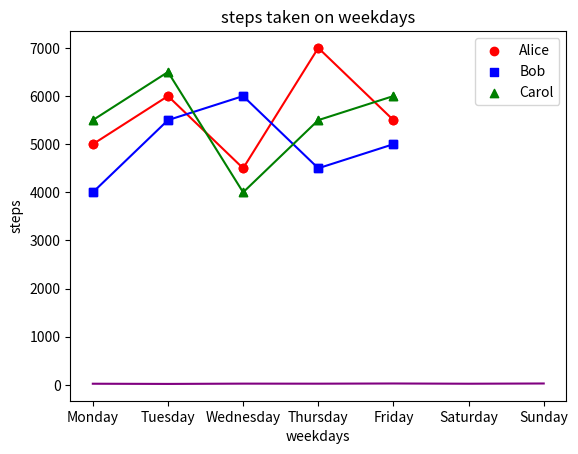
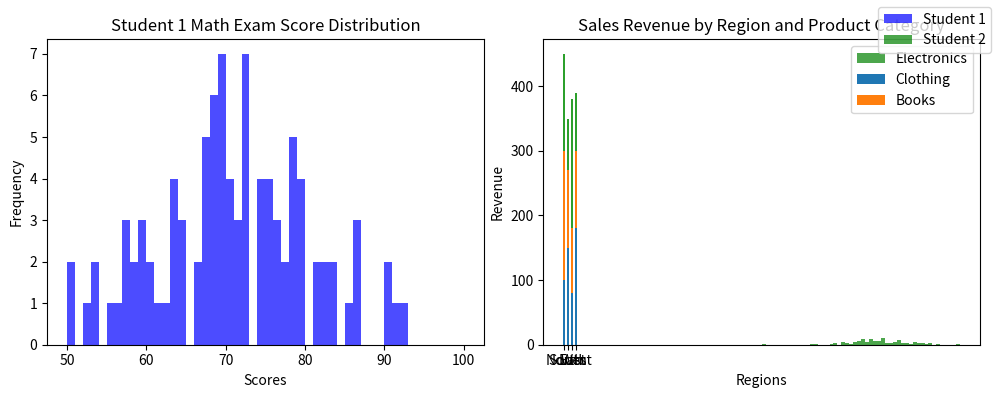

Python code for these plots, in order:
#!/usr/bin/env python
# coding: utf-8

# # Coding Tasks - Week 8
# Welcome to the Python Programming Exercise Sheet!  
# In this exercise sheet, we will cover some of the fundamental concepts in Python programming.  
# Topics covered are: Matplotlib.
# 
# ___
# 
# **DEADLINE**: 23rd June until 12:15  
# **Your name here**: Leona Feierabend  
# **Your university mail**: lfeierabend@uos.de
# 
# ___
# 
# **Important information**:  
# In order to pass this sheet you need to achieve 10/20 points.
# For the best possible grade you require 20/20 points, however, since some harder tasks may take a lot of time you don't have to pressure yourself. 
# If you complete any three tasks on a sheet you will definitely get a good grade for that sheet.  
# Hand in your sheet in studip in the respective folder until the deadline.  
# If you receive no email until a few days after submission you will have passed, the sample solution will also be uploaded around then.  
# If you receive an email you don't need to worry, you can fail one sheet and also your total points will also be taken into account for the final pass or fail.  

# ### Task 1 - Temperature Plot (2 points)
# 
# Implement a line plot that visualizes temperature variations over a week:
# 
# - x-axis should store the days of the week (e.g., Monday, Tuesday, etc.).
# - y-axis should store the temperature values in degrees Celsius.
# - For the y-axis, you need to generate random temperature values between 20 and 30 for each day.
# - The line color should be set to purple.
# - The title of the plot should be "Weekly Temperature".
# - Label the x-axis as "Days of the Week" and the y-axis as "Temperature (°C)".

# In[1]:


import matplotlib.pyplot as plt
import numpy as np

days = ['Monday', 'Tuesday', 'Wednesday',
        'Thursday', 'Friday', 'Saturday', 'Sunday']

temperature = np.random.randint(20, 31, 7)

plt.plot(days, temperature, color = "purple")
plt.title("Weekly temperature")
plt.xlabel("Days of the Week")
plt.ylabel("Temperature(°C)")

plt.show()


# ### Task 2 - Steps Taken Analysis (4 points)
# 
# You have a dataset that records the number of steps taken each day of the week by three students: Alice, Bob, and Carol. Your task is to create a scatter plot to visualize the steps taken and then enhance the plot by adding a legend and connecting the scatterplot points with a line.
# 
# Write a Python code snippet using Matplotlib to accomplish the following tasks:
# 
# 1. Create a scatter plot using Matplotlib, with the weekdays on the x-axis and the number of steps on the y-axis. Make sure to label the axes appropriately.
# 2. Customize the scatter plot by setting the marker style and color of the points for each student to distinguish them. Use a different marker style and color for each student. 
# 3. Add a legend to the plot to indicate the meaning of the different marker colors or styles. Make sure to provide clear labels for each student category in the legend.
# 4. Connect the scatterplot points with a line to visualize the trend in the number of steps throughout the weekdays. The line should pass through each data point.
# 5. Customize the line by setting the color, style, and width to make it clearly visible.
# 6. Add a title to the plot to describe the steps taken throughout the weekdays.
# 
# Your task is to complete the code by replacing the blank spaces with the appropriate code to accomplish the given tasks.

# In[2]:


import matplotlib.pyplot as plt

# Steps taken each day of the week for 3 students
weekdays = ['Monday', 'Tuesday', 'Wednesday', 'Thursday', 'Friday']
alice_steps = [5000, 6000, 4500, 7000, 5500]
bob_steps = [4000, 5500, 6000, 4500, 5000]
carol_steps = [5500, 6500, 4000, 5500, 6000]

# Scatter plot
plt.scatter(weekdays, alice_steps, linestyle =  "-", marker='o', color='red', label='Alice')
plt.scatter(weekdays, bob_steps, marker='s', color='blue', label='Bob')
plt.scatter(weekdays, carol_steps, marker='^', color='green', label='Carol')

# Line connecting scatterplot points
plt.plot(weekdays, alice_steps, linestyle =  "-", marker='o', color='red')
plt.plot(weekdays, bob_steps, marker='s', color='blue')
plt.plot(weekdays, carol_steps, marker='^', color='green')

# Legend
plt.legend()

# Axes labels and title
plt.xlabel("weekdays")
plt.ylabel("steps")
plt.title("steps taken on weekdays")

# Display the plot
plt.show()


# ### Task 3 - Math Exam Score Distribution (8 points)
# 
# You have the scores of two students from a math exam. Your task is to create histogram plots to visualize the distribution of their scores. Additionally, you need to customize the histogram plots by adjusting the bin sizes and create two histogram plots side by side for comparison.
# 
# Write a Python code snippet using Matplotlib to accomplish the following tasks:
# 
# 1. Create a dataset with the math exam scores for two students.
# 2. Create two separate histogram plots using Matplotlib, one for each student's scores.
# 3. Customize the appearance of the histogram plots by adjusting the bin sizes to visualize the distribution more accurately.
# 4. Display both histogram plots side by side for easy comparison.
# 5. Your code should include appropriate axis labels, a title for each histogram plot, and a legend to differentiate the two students.
# 
# Example output:
# 
# [Histogram plot 1] 
# * Title: Student 1 Math Exam Score Distribution
# * X-axis label: Scores
# * Y-axis label: Frequency
# 
# [Histogram plot 2]
# * Title: Student 2 Math Exam Score Distribution
# * X-axis label: Scores
# * Y-axis label: Frequency
# 
# Note: Make sure to customize the bin sizes to suit the range and distribution of the scores for each student.

# In[19]:


import matplotlib.pyplot as plt
import numpy as np
import matplotlib.pyplot as plt

student1_scores = np.random.normal(70, 10, 100)  # Mean: 70, Standard Deviation: 10
student2_scores = np.random.normal(80, 8, 100)   # Mean: 80, Standard Deviation: 8

# Set the bin sizes for the histograms
bin_size_student1 = 1
bin_size_student2 = 1

# Create a figure with two subplots
fig, axes = plt.subplots(1, 2, figsize =(10, 4))

# Plot histogram for Student 1
axes[0].hist(student1_scores, bins=range(50, 101, bin_size_student1), color='blue', alpha=0.7)
axes[0].set_title("Student 1 Math Exam Score Distribution")
axes[0].set_xlabel("Scores")
axes[0].set_ylabel("Frequency")

# Plot histogram for Student 2
axes[1].hist(student2_scores, bins=range(50, 101, bin_size_student2), color='green', alpha=0.7)
axes[1].set_title("Student 2 Math Exam Score Distribution")
axes[1].set_xlabel("Scores")
axes[1].set_ylabel("Frequency")

# Add a legend to differentiate the two students
fig.legend(["Student 1", "Student 2"])

# Adjust spacing between subplots
fig.tight_layout()

# Display the histogram plots
plt.show()


# ### Task 4 - Stacked Bar Plot (6 points)
# 
# Create a stacked bar plot to display the distribution of sales revenue for a company across different regions and product categories:
# 
# - Given the ```regions```, ```categories``` and ```revenue```, you should gather the sales revenue data for each region and product category.
# - Plot a stacked bar plot where each bar represents a region, and the stacked segments within the bar represent the revenue for each product category.
# - Customize the plot by setting colors for each product category: ```red``` for electronics, ```green``` for clothing and ```blue``` for books. Then, add a legend to display these three color-product pairs.
# - Add a title ```"Sales Revenue by Region and Product Category"```.
# - Label the x-axis and y-axis as  ```Regions``` and ```Revenue```, respectively.

# In[37]:


import matplotlib.pyplot as plt
import numpy as np

regions = ['North', 'South', 'East', 'West']
categories = ['Electronics', 'Clothing', 'Books']

revenue = np.array([[100, 200, 150],
                    [150, 120, 80],
                    [80, 100, 200],
                    [180, 120, 90]])

plt.bar(regions, revenue[:, 0], 0.5, bottom = 0)
plt.bar(regions, revenue[:, 1], 0.5, bottom = revenue[:, 0])
plt.bar(regions, revenue[:, 2], 0.5, bottom = revenue[:, 1] + revenue[:, 0])

plt.title("Sales Revenue by Region and Product Category")
plt.xlabel("Regions")
plt.ylabel("Revenue")
plt.legend(["Electronics", "Clothing", "Books"])

